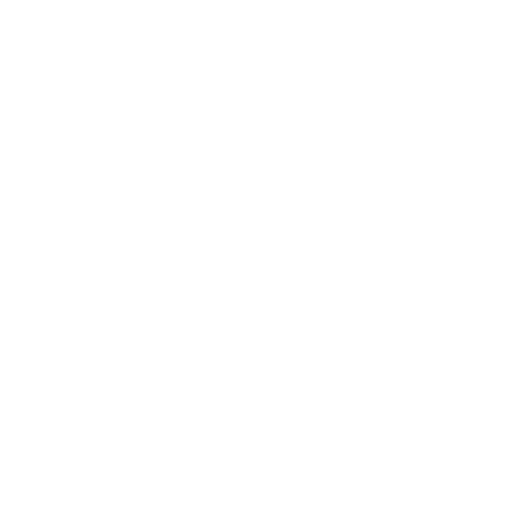
t = 0.00 s
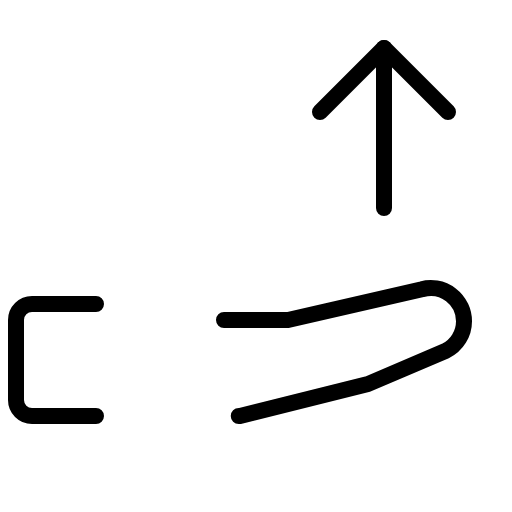
t = 0.38 s
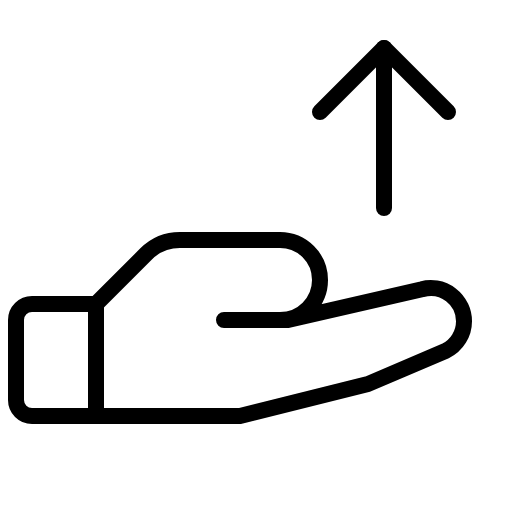
t = 1.13 s
t = 1.50 s: frame unchanged from t = 1.13 s, image omitted
t = 1.88 s: frame unchanged from t = 1.13 s, image omitted
t = 2.63 s: frame unchanged from t = 1.13 s, image omitted

The animated SVG that drew these frames (rendered in a browser with its animation timeline set to each time). Animation: 1 CSS @keyframes rule; one cycle of 3.00 s, repeats indefinitely.

<svg xmlns="http://www.w3.org/2000/svg" viewBox="0 0 256 256">
  <style>
    .draw-line {
      stroke-dasharray: 2000;
      stroke-dashoffset: 0;
    }
    svg:hover .draw-line {
      animation: phosphor-draw-in 3s ease-in-out infinite alternate;
    }
    @keyframes phosphor-draw-in {
      0%   { stroke-dashoffset: 2000; }
      50%  { stroke-dashoffset: 0; }
      100% { stroke-dashoffset: 0; }
    }
  </style><rect width="256" height="256" fill="none"/><path d="M48,208H16a8,8,0,0,1-8-8V160a8,8,0,0,1,8-8H48" fill="none" stroke="currentColor" stroke-linecap="round" stroke-linejoin="round" stroke-width="8" class="draw-line"/><path d="M112,160h32l67-15.41a16.61,16.61,0,0,1,21,16h0a16.59,16.59,0,0,1-9.18,14.85L184,192l-64,16H48V152l25-25a24,24,0,0,1,17-7H140a20,20,0,0,1,20,20h0a20,20,0,0,1-20,20Z" fill="none" stroke="currentColor" stroke-linecap="round" stroke-linejoin="round" stroke-width="8" class="draw-line"/><line x1="192" y1="24" x2="192" y2="104" fill="none" stroke="currentColor" stroke-linecap="round" stroke-linejoin="round" stroke-width="8" class="draw-line"/><polyline points="160 56 192 24 224 56" fill="none" stroke="currentColor" stroke-linecap="round" stroke-linejoin="round" stroke-width="8" class="draw-line"/></svg>
